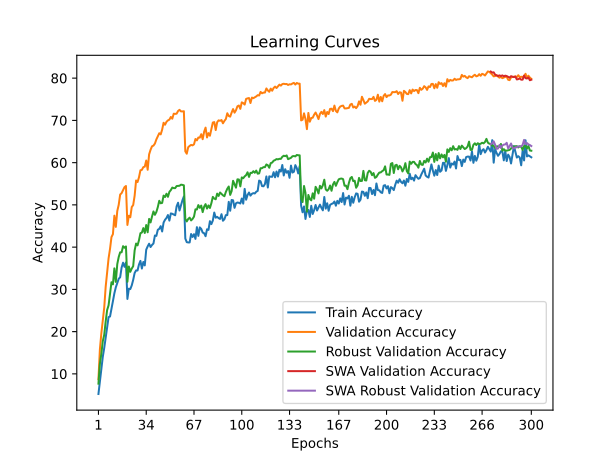

The table this chart was drawn from, first rows:
time; train_accuracy; train_loss; valid_accuracy; valid_loss; valid_accuracy_robust; valid_accuracy_swa; valid_accuracy_robust_swa
32,5580; 5,2420; 4,4107; 8,7500; 4,1910; 7,6828; 8,7500; 7,6828
62,8084; 8,2700; 4,2591; 15,8000; 3,7245; 12,4000; 15,8000; 12,4000
93,8869; 11,0700; 4,1575; 19,6000; 3,5476; 14,7379; 19,6000; 14,7379
123,0789; 14,0400; 4,0621; 22,7600; 3,4285; 17,7310; 22,7600; 17,7310
152,7950; 16,1500; 3,9891; 25,6900; 3,2817; 19,2621; 25,6900; 19,2621
185,4095; 18,6380; 3,8957; 30,6400; 3,0768; 22,4207; 30,6400; 22,4207
218,4078; 21,2440; 3,8151; 34,0300; 2,9415; 25,1103; 34,0300; 25,1103
251,1536; 23,4320; 3,7289; 37,3500; 2,7990; 26,2276; 37,3500; 26,2276
283,3827; 23,5860; 3,7572; 39,5900; 2,7263; 29,0345; 39,5900; 29,0345
316,5248; 25,3500; 3,6971; 42,3800; 2,6586; 31,6897; 42,3800; 31,6897
349,3537; 27,2160; 3,6538; 43,0700; 2,6140; 31,1862; 43,0700; 31,1862
382,6470; 29,0700; 3,5723; 47,4500; 2,4634; 34,9793; 47,4500; 34,9793
414,4903; 30,4900; 3,5570; 44,7900; 2,5521; 31,7724; 44,7900; 31,7724
447,7207; 31,4780; 3,4970; 48,5400; 2,4243; 35,9793; 48,5400; 35,9793
478,0152; 32,5100; 3,4716; 50,0100; 2,3679; 37,6621; 50,0100; 37,6621
507,9936; 32,8700; 3,4510; 52,4500; 2,2777; 38,7724; 52,4500; 38,7724
537,5158; 35,1680; 3,3730; 52,7800; 2,2647; 38,7793; 52,7800; 38,7793
568,6814; 36,3180; 3,3349; 53,5200; 2,2316; 40,2276; 53,5200; 40,2276
602,0258; 35,3440; 3,3788; 54,2000; 2,2109; 39,8552; 54,2000; 39,8552
634,8372; 36,3640; 3,3437; 54,4700; 2,2087; 40,1655; 54,4700; 40,1655
668,0175; 27,7380; 3,6066; 45,2500; 2,5420; 31,8000; 45,2500; 31,8000
701,2300; 30,1680; 3,5192; 47,4300; 2,4847; 35,4138; 47,4300; 35,4138
731,1228; 30,0720; 3,5497; 47,0700; 2,4691; 34,1586; 47,0700; 34,1586
762,5256; 30,9420; 3,5202; 49,4900; 2,4379; 34,9241; 49,4900; 34,9241
793,4115; 32,2540; 3,4821; 49,9600; 2,4198; 35,4966; 49,9600; 35,4966
822,2132; 33,8740; 3,4518; 52,1700; 2,2995; 39,2276; 52,1700; 39,2276
853,2699; 34,4880; 3,4209; 55,7800; 2,2017; 40,8483; 55,7800; 40,8483
886,3252; 34,4660; 3,4311; 55,4000; 2,2277; 40,4138; 55,4000; 40,4138
916,0490; 35,8860; 3,3700; 56,5300; 2,1668; 41,6345; 56,5300; 41,6345
948,7861; 36,7460; 3,3708; 58,1900; 2,1283; 43,2966; 58,1900; 43,2966
981,1576; 34,9320; 3,4275; 58,2900; 2,1033; 43,4483; 58,2900; 43,4483
1013,4903; 36,4860; 3,3462; 58,9400; 2,0804; 44,5034; 58,9400; 44,5034
1043,5613; 35,6720; 3,3930; 59,0500; 2,0889; 43,3517; 59,0500; 43,3517
1074,6377; 39,4000; 3,2682; 60,5000; 2,0363; 45,2345; 60,5000; 45,2345
1105,7711; 40,1760; 3,2581; 58,3100; 2,1153; 43,5172; 58,3100; 43,5172
1135,5288; 40,8120; 3,2457; 61,9600; 1,9866; 46,6759; 61,9600; 46,6759
1165,2779; 40,0240; 3,2638; 63,0400; 1,9501; 45,8483; 63,0400; 45,8483
1196,4850; 40,5120; 3,2449; 63,8700; 1,9373; 47,2276; 63,8700; 47,2276
1228,7858; 40,8620; 3,2107; 64,0300; 1,9181; 48,4483; 64,0300; 48,4483
1259,2193; 42,7520; 3,1699; 64,5200; 1,9200; 47,6483; 64,5200; 47,6483
1290,4537; 42,6600; 3,1766; 65,4900; 1,8775; 48,3172; 65,4900; 48,3172
1322,0716; 44,1060; 3,1303; 66,2000; 1,8562; 49,4690; 66,2000; 49,4690
1353,4064; 44,3220; 3,1207; 66,9600; 1,8691; 50,9655; 66,9600; 50,9655
1383,9450; 44,9640; 3,0904; 66,6900; 1,8434; 50,3793; 66,6900; 50,3793
1413,8693; 43,7100; 3,1624; 67,8100; 1,8083; 50,4690; 67,8100; 50,4690
1446,6488; 45,8240; 3,0753; 69,4400; 1,7700; 52,2000; 69,4400; 52,2000
1476,9658; 46,4780; 3,0835; 68,9700; 1,7728; 51,8621; 68,9700; 51,8621
1509,9764; 46,8980; 3,0527; 69,6700; 1,7535; 52,6414; 69,6700; 52,6414
1542,4507; 47,6020; 3,0340; 70,0000; 1,7332; 51,9103; 70,0000; 51,9103
1575,1858; 46,2820; 3,0979; 70,1800; 1,7310; 53,0828; 70,1800; 53,0828
1608,6961; 47,9760; 3,0409; 70,8100; 1,7140; 53,4966; 70,8100; 53,4966
1641,5958; 47,8920; 3,0307; 70,4000; 1,7319; 54,0966; 70,4000; 54,0966
1675,2686; 47,7200; 3,0319; 71,5800; 1,7075; 53,9724; 71,5800; 53,9724
1708,8479; 47,5420; 3,0242; 71,5400; 1,7028; 53,9655; 71,5400; 53,9655
1741,5491; 49,6620; 2,9810; 71,5900; 1,7029; 54,4621; 71,5900; 54,4621
1775,1548; 50,5100; 2,9353; 72,2200; 1,6854; 54,4966; 72,2200; 54,4966
1808,8091; 48,6720; 2,9615; 72,5000; 1,6798; 54,5241; 72,5000; 54,5241
1841,8140; 49,9400; 2,9746; 72,1300; 1,6771; 54,7862; 72,1300; 54,7862
1875,1237; 51,0760; 2,9019; 72,1200; 1,6753; 54,7310; 72,1200; 54,7310
1907,9480; 51,9920; 2,8658; 72,1700; 1,6752; 54,6345; 72,1700; 54,6345
... 240 more rows
